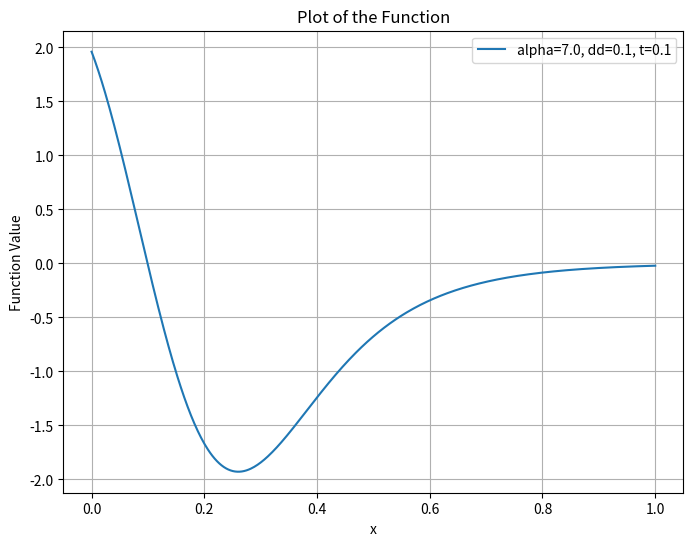

The matplotlib source for this figure:
import numpy as np

def expression(x, t, dd, sigma, N0):
    # Calculate the numerator
    numerator = -dd * np.exp(-(x**2 / (2 * (2 * dd * t + sigma**2)))) * N0 * x * np.sqrt(2 * np.pi * sigma)

    # Calculate the denominator
    denominator = np.sqrt(2 * np.pi) * np.sqrt((2 * dd * t) / sigma + sigma) * (2 * dd * t + sigma**2)

    # Calculate the result
    result = numerator / denominator

    return result

# Example usage
x = np.linspace(-200, 200, 100)  # Example array for x
t = 0.2  # Example value for t
dd = 0.1  # Example value for dd
sigma = 40/np.sqrt(8 * np.log(2))  # Example value for sigma
N0 = 1  # Example value for N0

result = expression(x, t, dd, sigma, N0)
print(result)

# Plot the result
import matplotlib.pyplot as plt

# plt.plot(x, result)
# plt.xlabel('x')
# plt.ylabel('Expression value')
# plt.title('Plot of the expression')
# plt.show()

from scipy.special import erf
from scipy.constants import pi
import matplotlib.pyplot as plt

def compute_expression(alpha, dd, t, x):
    # Compute the exponential term
    exp_term = np.exp(alpha * (-2 * x + 2 * dd * t * alpha) / 2)
    
    # Compute the Gaussian term
    gaussian_term = np.exp(-((x - 2 * dd * t * alpha) ** 2) / (4 * dd * t))
    sqrt_term = np.sqrt(pi) * np.sqrt(dd * t)
    first_part = gaussian_term / ( sqrt_term)
    
    # Compute the error function term
    erf_term = erf((-x + 2 * dd * t * alpha) / (2 * np.sqrt(dd * t)))
    second_part = -alpha * (-1 + erf_term)
    
    # Combine terms
    result = exp_term * (first_part - second_part)
    # result = erf_term 
    return result

# Parameters
alpha = 7.0  # Given value for alpha
dd = 0.1     # Given value for dd
t = 0.1      # Example value for t
x_values = np.linspace(0, 1, 500)
y_values = compute_expression(alpha, dd, t, x_values)

# Plotting
plt.figure(figsize=(8, 6))
plt.plot(x_values, y_values, label=f'alpha={alpha}, dd={dd}, t={t}')
plt.xlabel('x')
plt.ylabel('Function Value')
plt.title('Plot of the Function')
plt.legend()
plt.grid(True)
plt.show()